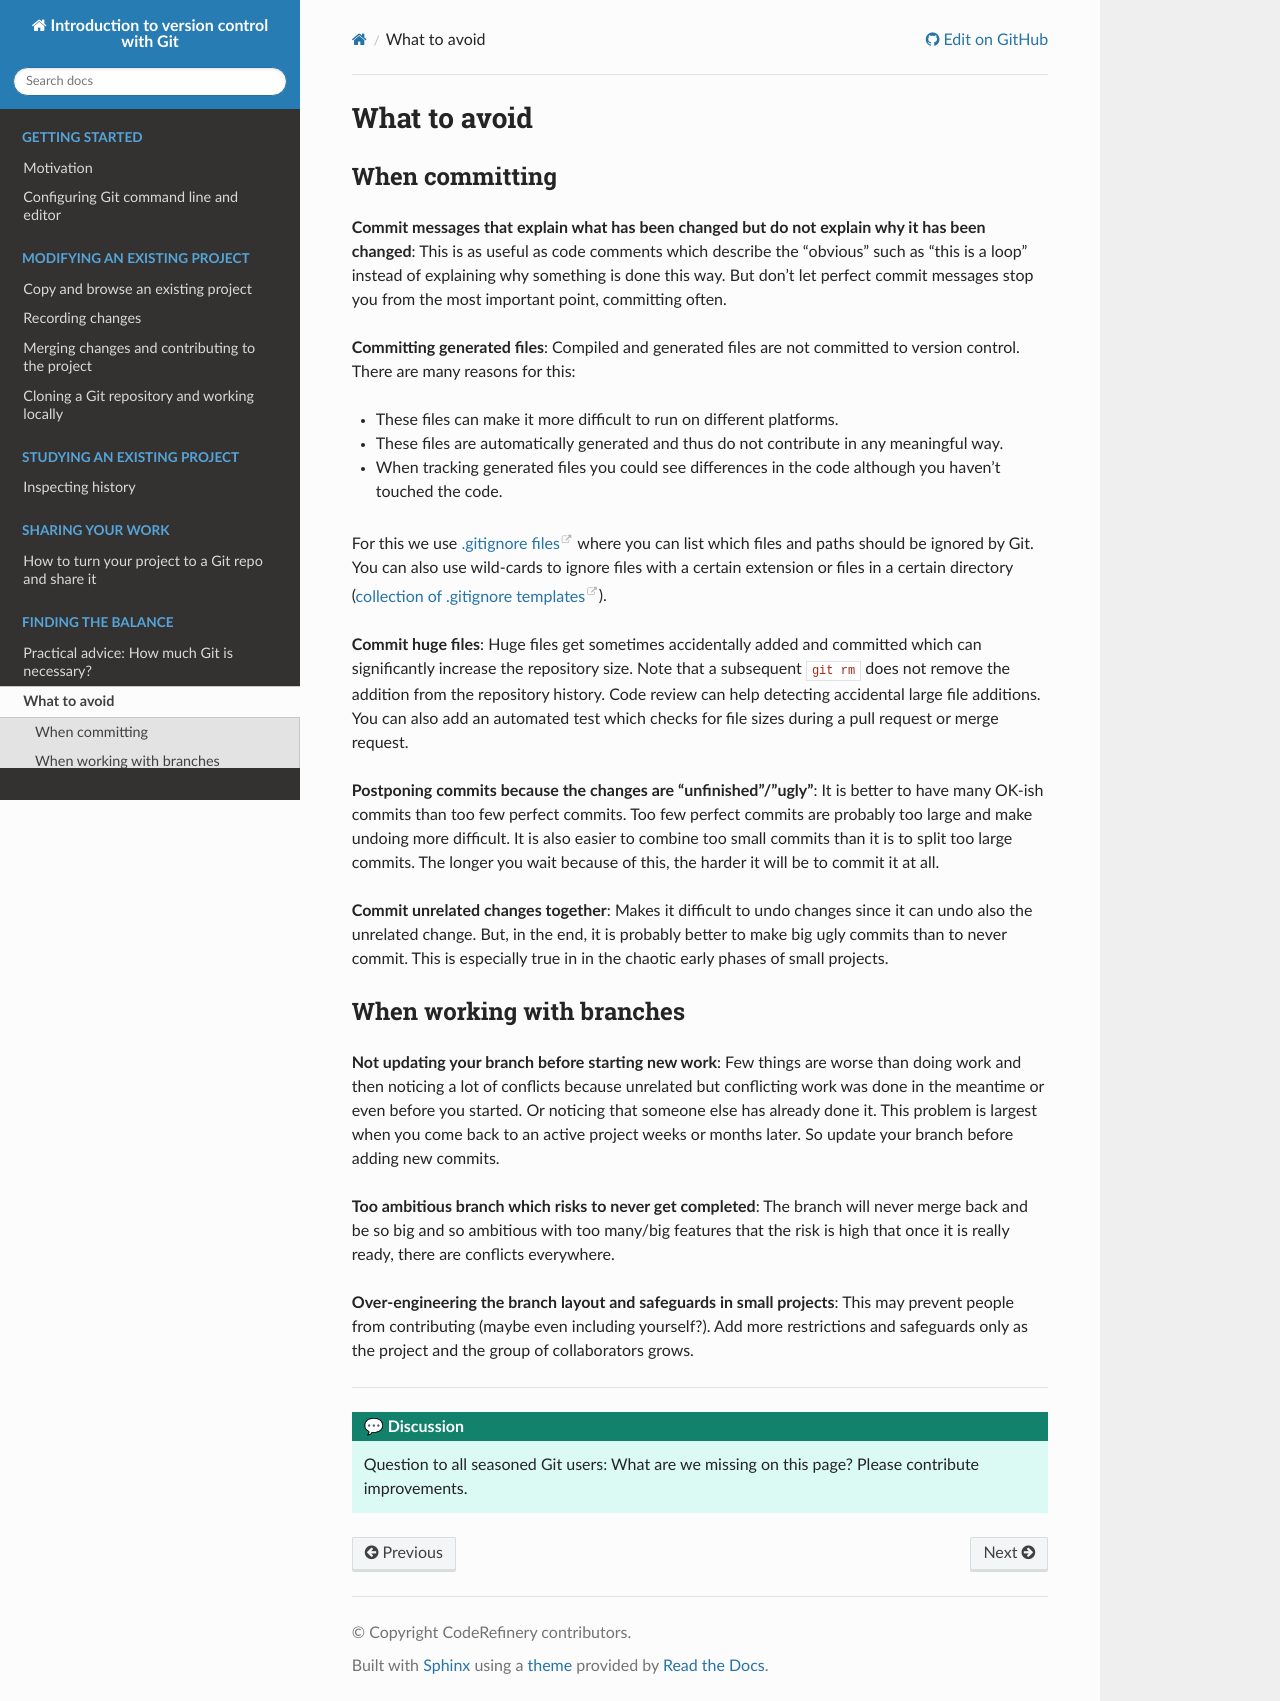

repository: coderefinery/git-intro · page: what-to-avoid/index.html · generator: sphinx

(what-to-avoid)=

# What to avoid


## When committing

**Commit messages that explain what has been changed but do not explain why it has been
changed**: This is as useful as code comments which describe the "obvious" such
as "this is a loop" instead of explaining why something is done this way.
But don't let perfect commit messages stop you from the most important point, committing often.

**Committing generated files**: Compiled and generated files are not
committed to version control. There are many reasons for this:

- These files can make it more difficult to run on different platforms.
- These files are automatically generated and thus do not contribute in any meaningful way.
- When tracking generated files you could see differences in the code although you haven't touched the code.

For this we use [.gitignore files](https://docs.github.com/en/get-started/getting-started-with-git/ignoring-files) where
you can list which files and paths should be ignored by Git. You can also use
wild-cards to ignore files with a certain extension or files in a certain
directory ([collection of .gitignore templates](https://github.com/github/gitignore)).

**Commit huge files**: Huge files get sometimes accidentally added and
committed which can significantly increase the repository size. Note that a
subsequent `git rm` does not remove the addition from the repository history.
Code review can help detecting accidental large file additions.
You can also add an automated test which checks for file sizes during a pull request or merge request.

**Postponing commits because the changes are "unfinished"/"ugly"**: It is
better to have many OK-ish commits than too few perfect commits.  Too few
perfect commits are probably too large and make undoing more difficult.  It is
also easier to combine too small commits than it is to split too large commits.
The longer you wait because of this, the harder it will be to
commit it at all.

**Commit unrelated changes together**: Makes it difficult to undo changes since
it can undo also the unrelated change.  But, in the end, it is probably better
to make big ugly commits than to never commit.  This is especially true in in
the chaotic early phases of small projects.


## When working with branches

**Not updating your branch before starting new work**: Few things are worse
than doing work and then noticing a lot of conflicts because
unrelated but conflicting work was done in the meantime or even before you started.  Or noticing that someone
else has already done it.  This problem is largest when you come back
to an active project weeks or months later.
So update your branch before adding new commits.

**Too ambitious branch which risks to never get completed**: The branch will
never merge back and be so big and so ambitious with too many/big features that
the risk is high that once it is really ready, there are conflicts everywhere.

**Over-engineering the branch layout and safeguards in small projects**: This
may prevent people from contributing (maybe even including yourself?). Add more
restrictions and safeguards only as the project and the group of collaborators
grows.

---

:::{discussion}
Question to all seasoned Git users: What are we missing on this page? Please
contribute improvements.
:::
